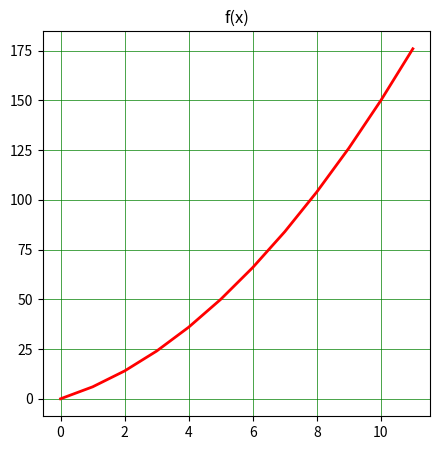

The script that saved this image:
import numpy as np
import matplotlib.pyplot as plt

fig, axes = plt.subplots(1,1, figsize =(5,5))

x = np.arange(12)

axes.plot(x, x**2 + x*5, 'r', lw = 2 )

axes.grid(color='g', ls='-', lw = 0.5)

axes.set_title('f(x)')

plt.show()
